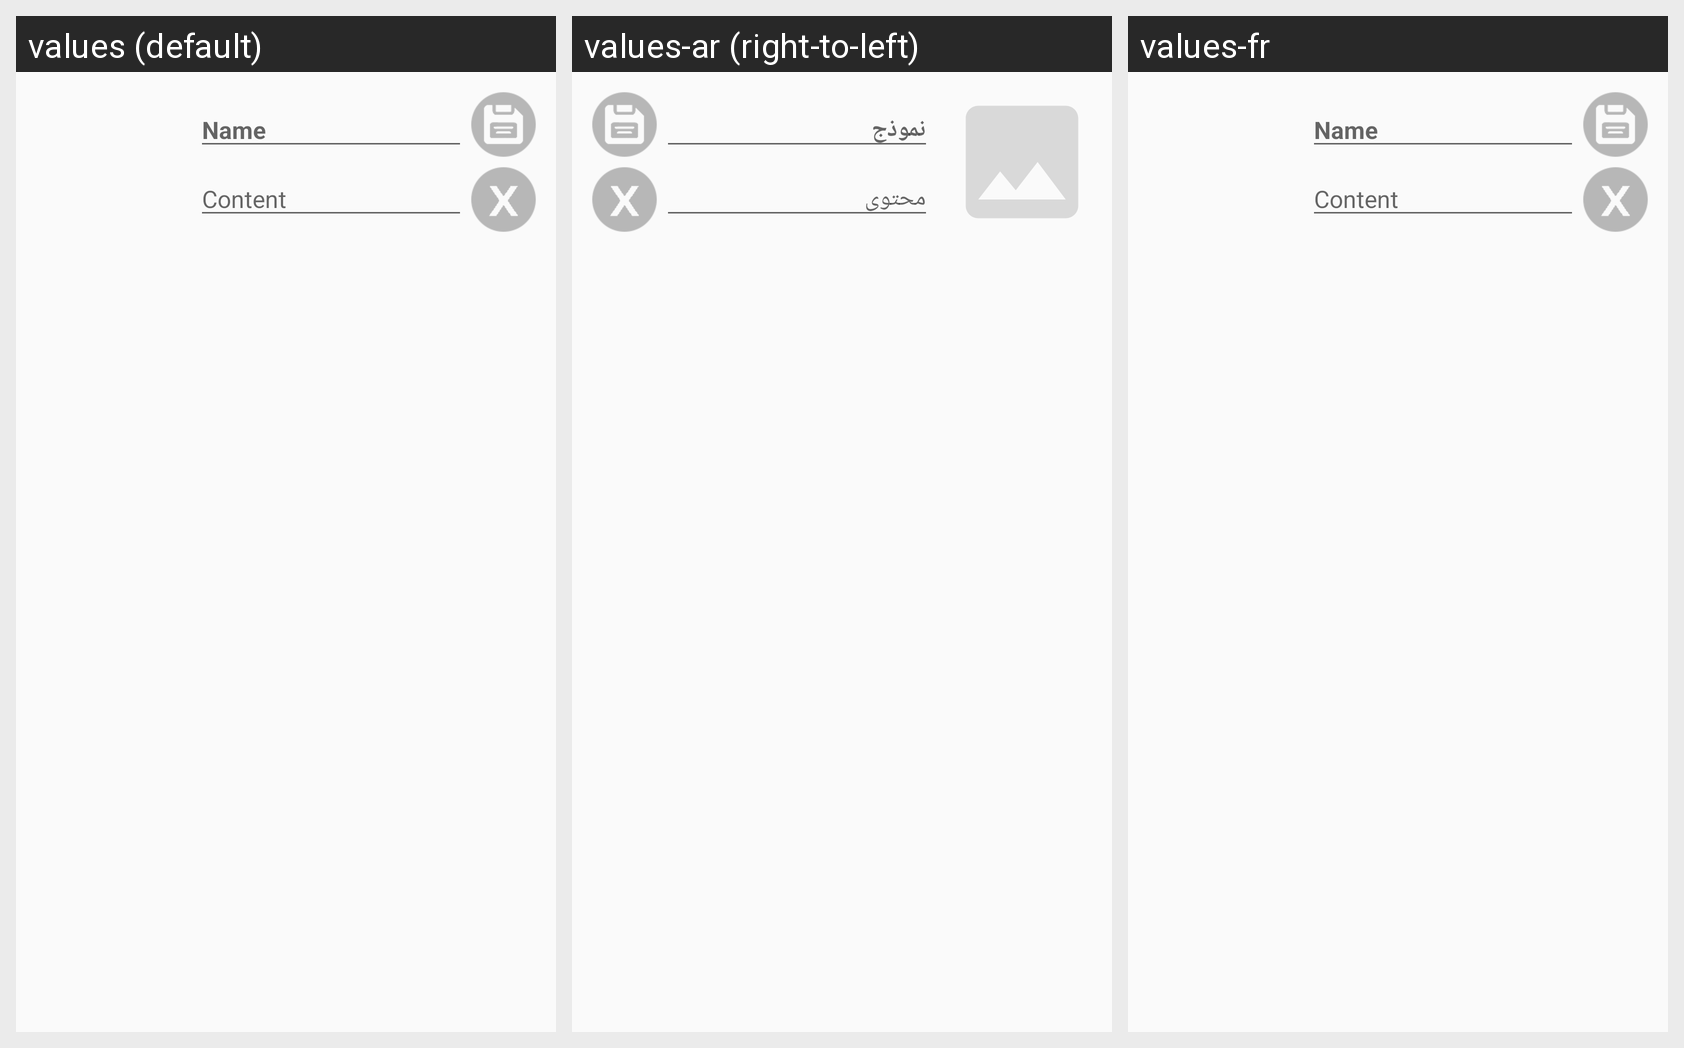

Translations of the strings shown on this Android screen, per locale in the grid:
Android screen res/layout/signature_template_edit_list_item.xml rendered under 3 locales, left to right: values (default), values-ar (right-to-left), values-fr. Device: Nexus 5 (rendered at 1080×1920; each locale shown at half size, 540×960, under a caption strip naming it); theme AppTheme.
Strings drawn on this screen, with the default value and each locale's value (text and hints the layout hard-codes, and strings that could not be matched under every locale, appear in the picture but are not listed):

name
  values: Name
  values-ar: نموذج
  values-fr: Name

content
  values: Content
  values-ar: محتوى
  values-fr: Content
